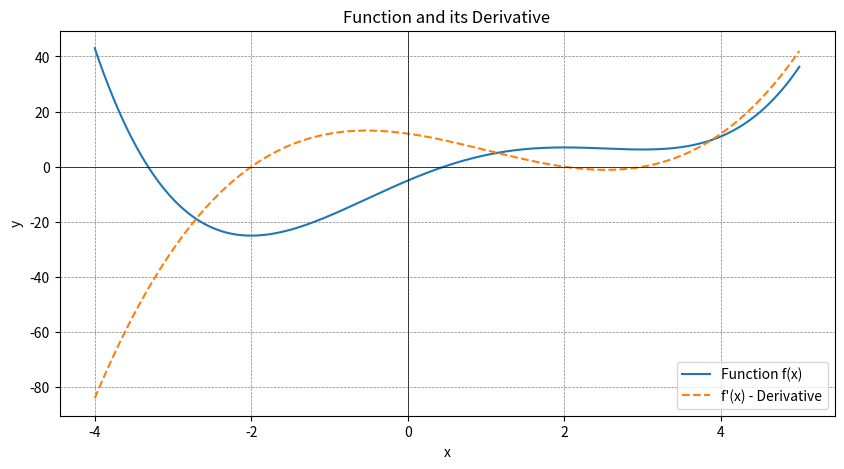

Here is the Python script that generated this plot:
import numpy as np
import matplotlib.pyplot as plt

def func(x):
    return (1/4)*x**4 - x**3 - 2*x**2 + 12*x - 5

def derivative(x):
    return x**3 - 3*x**2 - 4*x + 12

x = np.linspace(-4, 5, 4000000)

y = func(x)
y_prime = derivative(x)

plt.figure(figsize=(10, 5))
plt.plot(x, y, label='Function f(x)')
plt.plot(x, y_prime, label="f'(x) - Derivative", linestyle='--')
plt.title("Function and its Derivative")
plt.xlabel('x')
plt.ylabel('y')
plt.axhline(0, color='black',linewidth=0.5)
plt.axvline(0, color='black',linewidth=0.5)
plt.grid(color = 'gray', linestyle = '--', linewidth = 0.5)
plt.legend()
plt.show()
